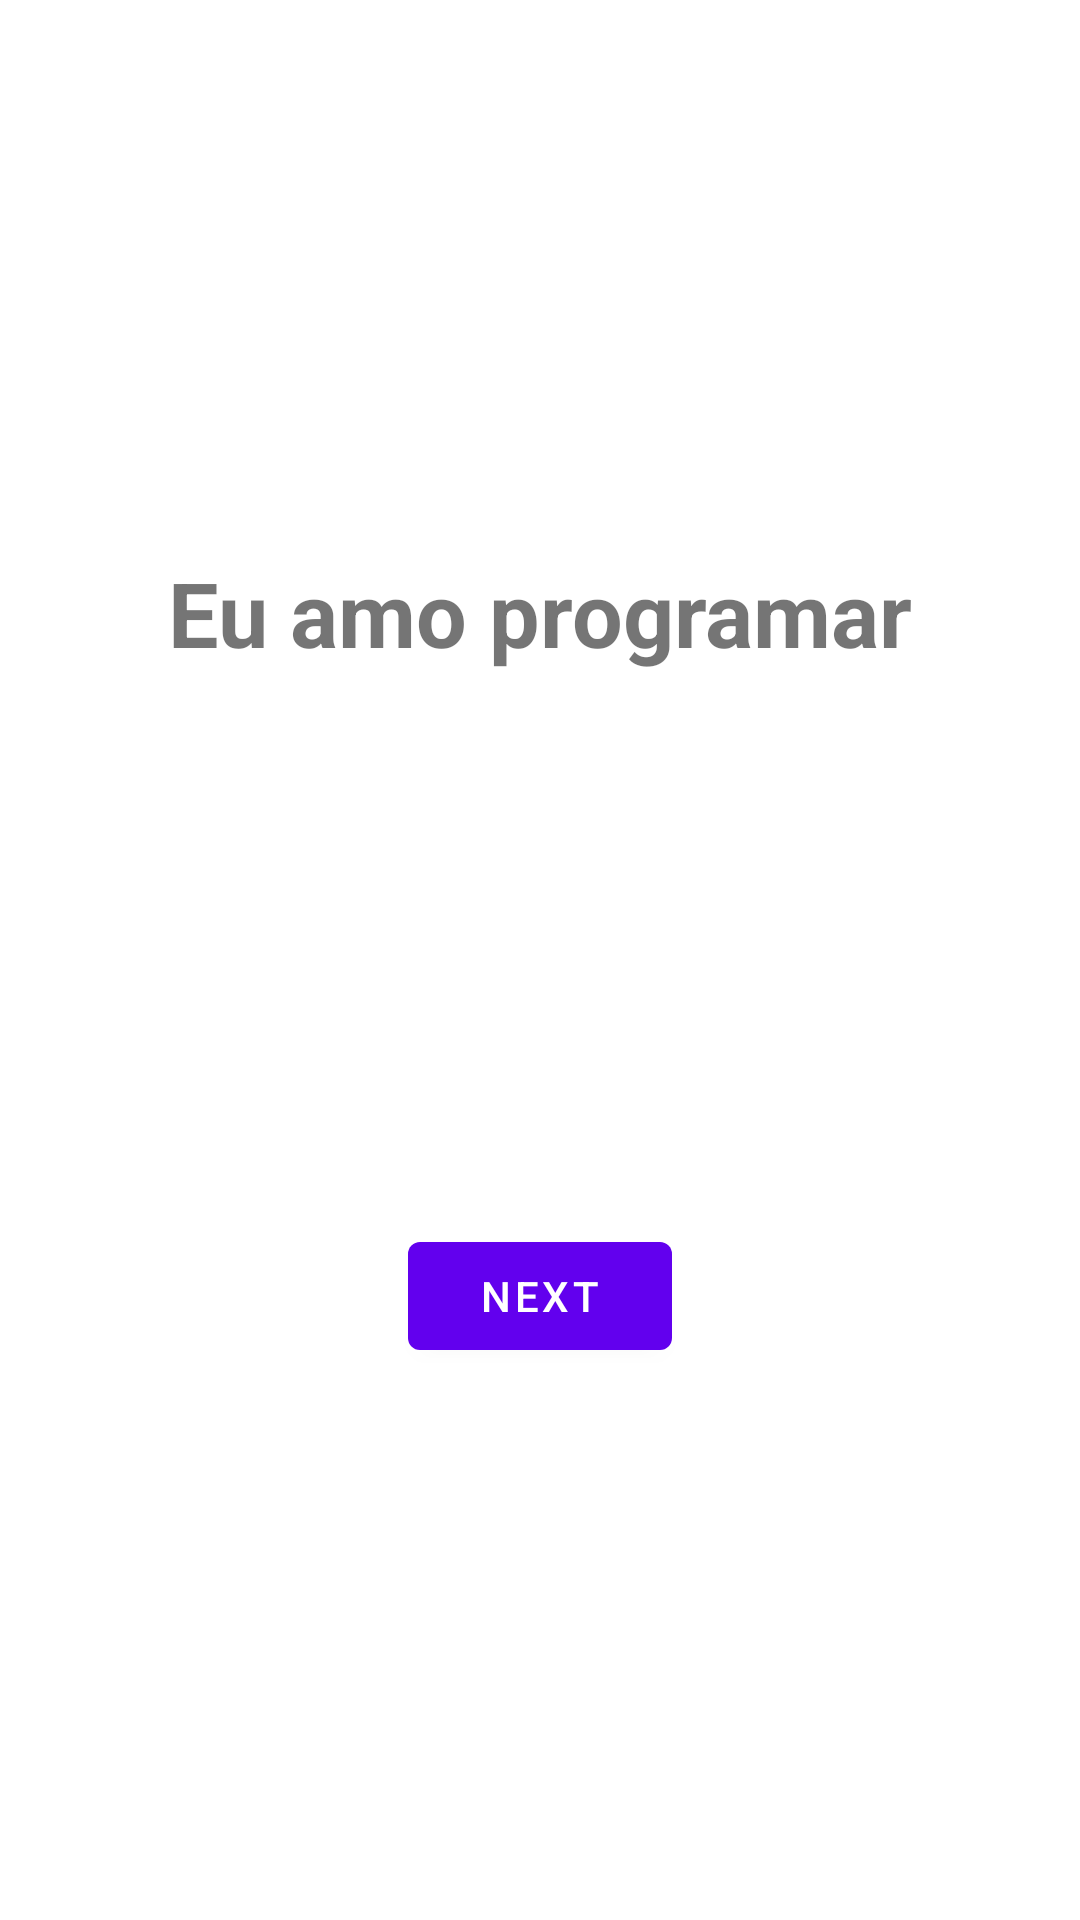

The Android layout XML behind this screen, and the referenced resources:
<!-- AndroidManifest.xml: application theme Theme.ILovePrograming -->
<!-- res/layout/fragment_first.xml -->
<?xml version="1.0" encoding="utf-8"?>
<androidx.constraintlayout.widget.ConstraintLayout xmlns:android="http://schemas.android.com/apk/res/android"
    xmlns:app="http://schemas.android.com/apk/res-auto"
    xmlns:tools="http://schemas.android.com/tools"
    android:layout_width="match_parent"
    android:layout_height="match_parent"
    tools:context=".FirstFragment">

    <TextView
        android:id="@+id/textview_first"
        android:layout_width="wrap_content"
        android:layout_height="wrap_content"
        android:text="@string/i_love_programming"
        android:textStyle="bold"
        android:textSize="30sp"
        app:layout_constraintBottom_toTopOf="@id/button_first"
        app:layout_constraintEnd_toEndOf="parent"
        app:layout_constraintStart_toStartOf="parent"
        app:layout_constraintTop_toTopOf="parent" />

    <Button
        android:id="@+id/button_first"
        android:layout_width="wrap_content"
        android:layout_height="wrap_content"
        android:text="@string/next"
        app:layout_constraintBottom_toBottomOf="parent"
        app:layout_constraintEnd_toEndOf="parent"
        app:layout_constraintStart_toStartOf="parent"
        app:layout_constraintTop_toBottomOf="@id/textview_first" />
</androidx.constraintlayout.widget.ConstraintLayout>
<!-- resources referenced by this layout -->
<resources>
  <string name="i_love_programming">Eu amo programar</string>
  <string name="next">Next</string>
  <style name="Theme.ILovePrograming" parent="Theme.MaterialComponents.DayNight.DarkActionBar">
          
          <item name="colorPrimary">@color/purple_500</item>
          <item name="colorPrimaryVariant">@color/purple_700</item>
          <item name="colorOnPrimary">@color/white</item>
          
          <item name="colorSecondary">@color/teal_200</item>
          <item name="colorSecondaryVariant">@color/teal_700</item>
          <item name="colorOnSecondary">@color/black</item>
          
          <item name="android:statusBarColor" tools:targetApi="l">?attr/colorPrimaryVariant</item>
          
      </style>
  <!-- not gathered from this repository: default colours our renderer supplied (Android Studio template values) -->
  <color name="purple_500">#FF6200EE</color>
  <color name="purple_700">#FF3700B3</color>
  <color name="teal_200">#FF03DAC5</color>
  <color name="teal_700">#FF018786</color>
  <color name="black">#FF000000</color>
  <color name="white">#FFFFFFFF</color>
</resources>
